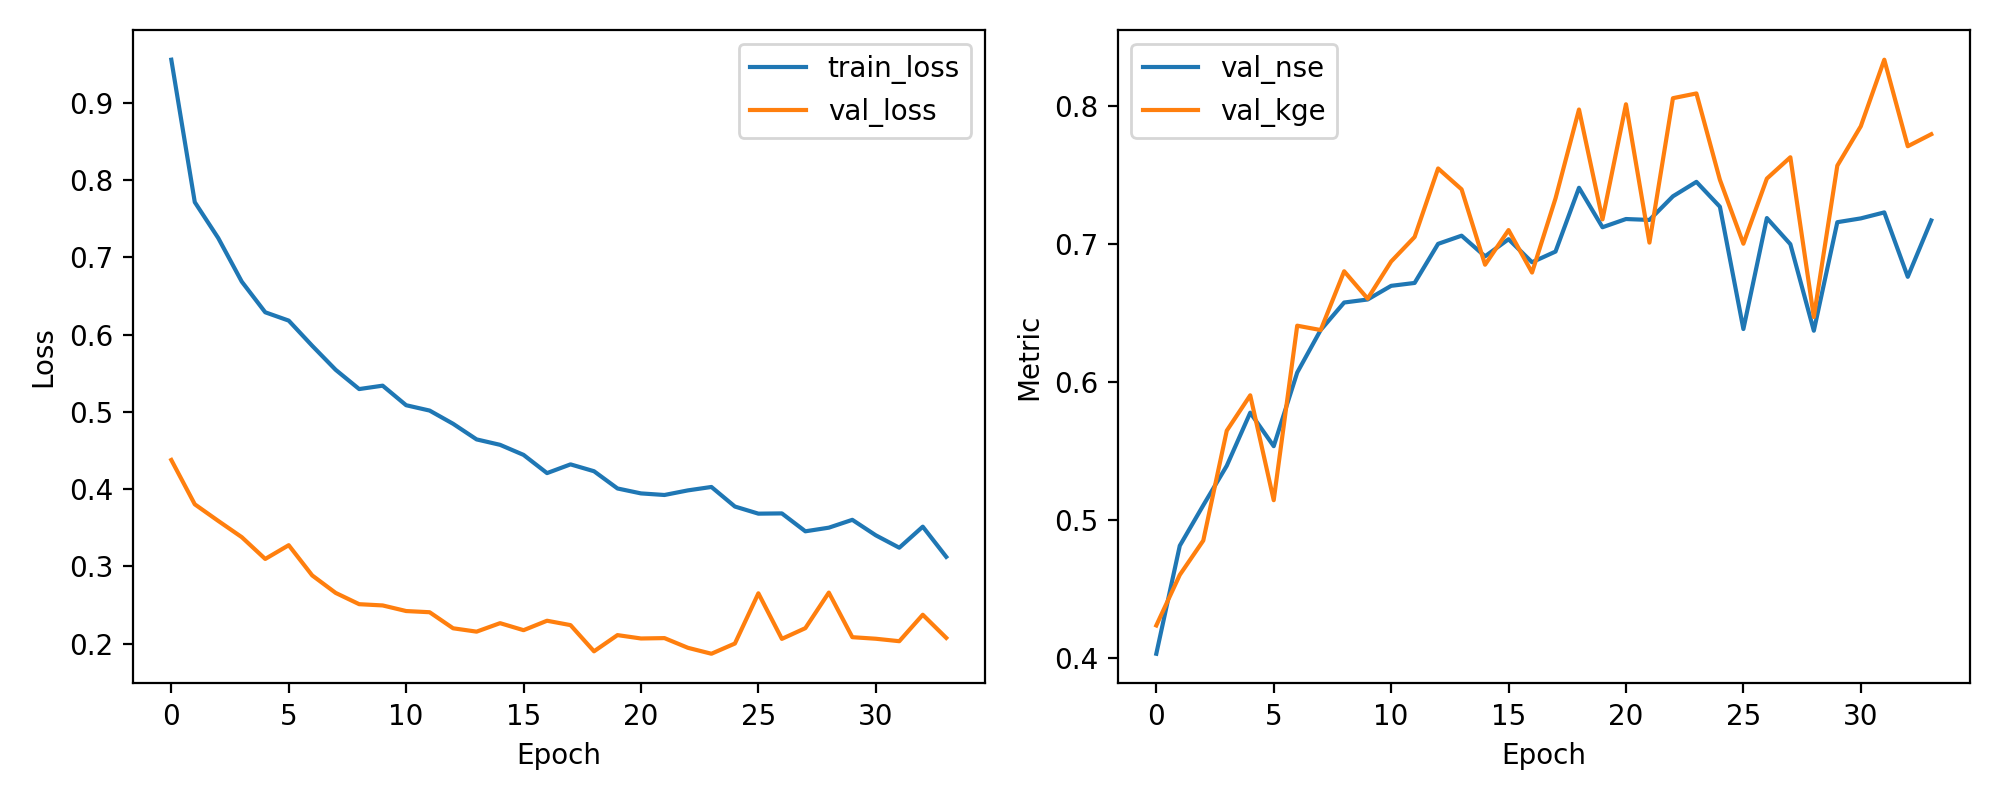

The file beside this chart, header and first rows:
epoch, train_loss, val_loss, val_nse, val_kge
1, 0.9555, 0.4377, 0.4034, 0.4239
2, 0.7712, 0.3803, 0.4816, 0.4605
3, 0.7247, 0.3588, 0.5109, 0.4854
4, 0.6684, 0.3378, 0.5395, 0.5649
5, 0.6287, 0.3096, 0.578, 0.5905
6, 0.618, 0.3274, 0.5537, 0.5146
7, 0.5854, 0.2883, 0.607, 0.641
8, 0.5543, 0.2657, 0.6378, 0.6378
9, 0.5294, 0.2511, 0.6577, 0.6804
10, 0.5338, 0.2495, 0.6599, 0.6605
11, 0.5085, 0.2422, 0.6698, 0.6874
12, 0.5016, 0.2407, 0.6719, 0.7052
13, 0.4845, 0.2199, 0.7002, 0.7548
14, 0.4643, 0.2156, 0.7061, 0.7397
15, 0.4573, 0.2266, 0.6912, 0.6851
16, 0.4443, 0.2175, 0.7036, 0.7102
17, 0.4207, 0.2297, 0.6869, 0.6794
18, 0.432, 0.224, 0.6946, 0.7331
19, 0.4231, 0.1901, 0.7408, 0.7975
20, 0.4008, 0.2111, 0.7122, 0.7179
21, 0.3944, 0.2067, 0.7182, 0.8013
22, 0.3924, 0.2072, 0.7175, 0.7011
23, 0.3983, 0.1947, 0.7347, 0.8057
24, 0.4028, 0.187, 0.7451, 0.8091
25, 0.3774, 0.2002, 0.7271, 0.7466
26, 0.3682, 0.2652, 0.6385, 0.7003
27, 0.3686, 0.2062, 0.7189, 0.7475
28, 0.3454, 0.2201, 0.7, 0.7629
29, 0.3501, 0.2661, 0.6373, 0.6472
30, 0.3603, 0.2084, 0.7159, 0.7569
31, 0.3402, 0.2064, 0.7187, 0.7854
32, 0.3242, 0.2032, 0.723, 0.8336
33, 0.3514, 0.2374, 0.6763, 0.7709
34, 0.3124, 0.2075, 0.7172, 0.7796
